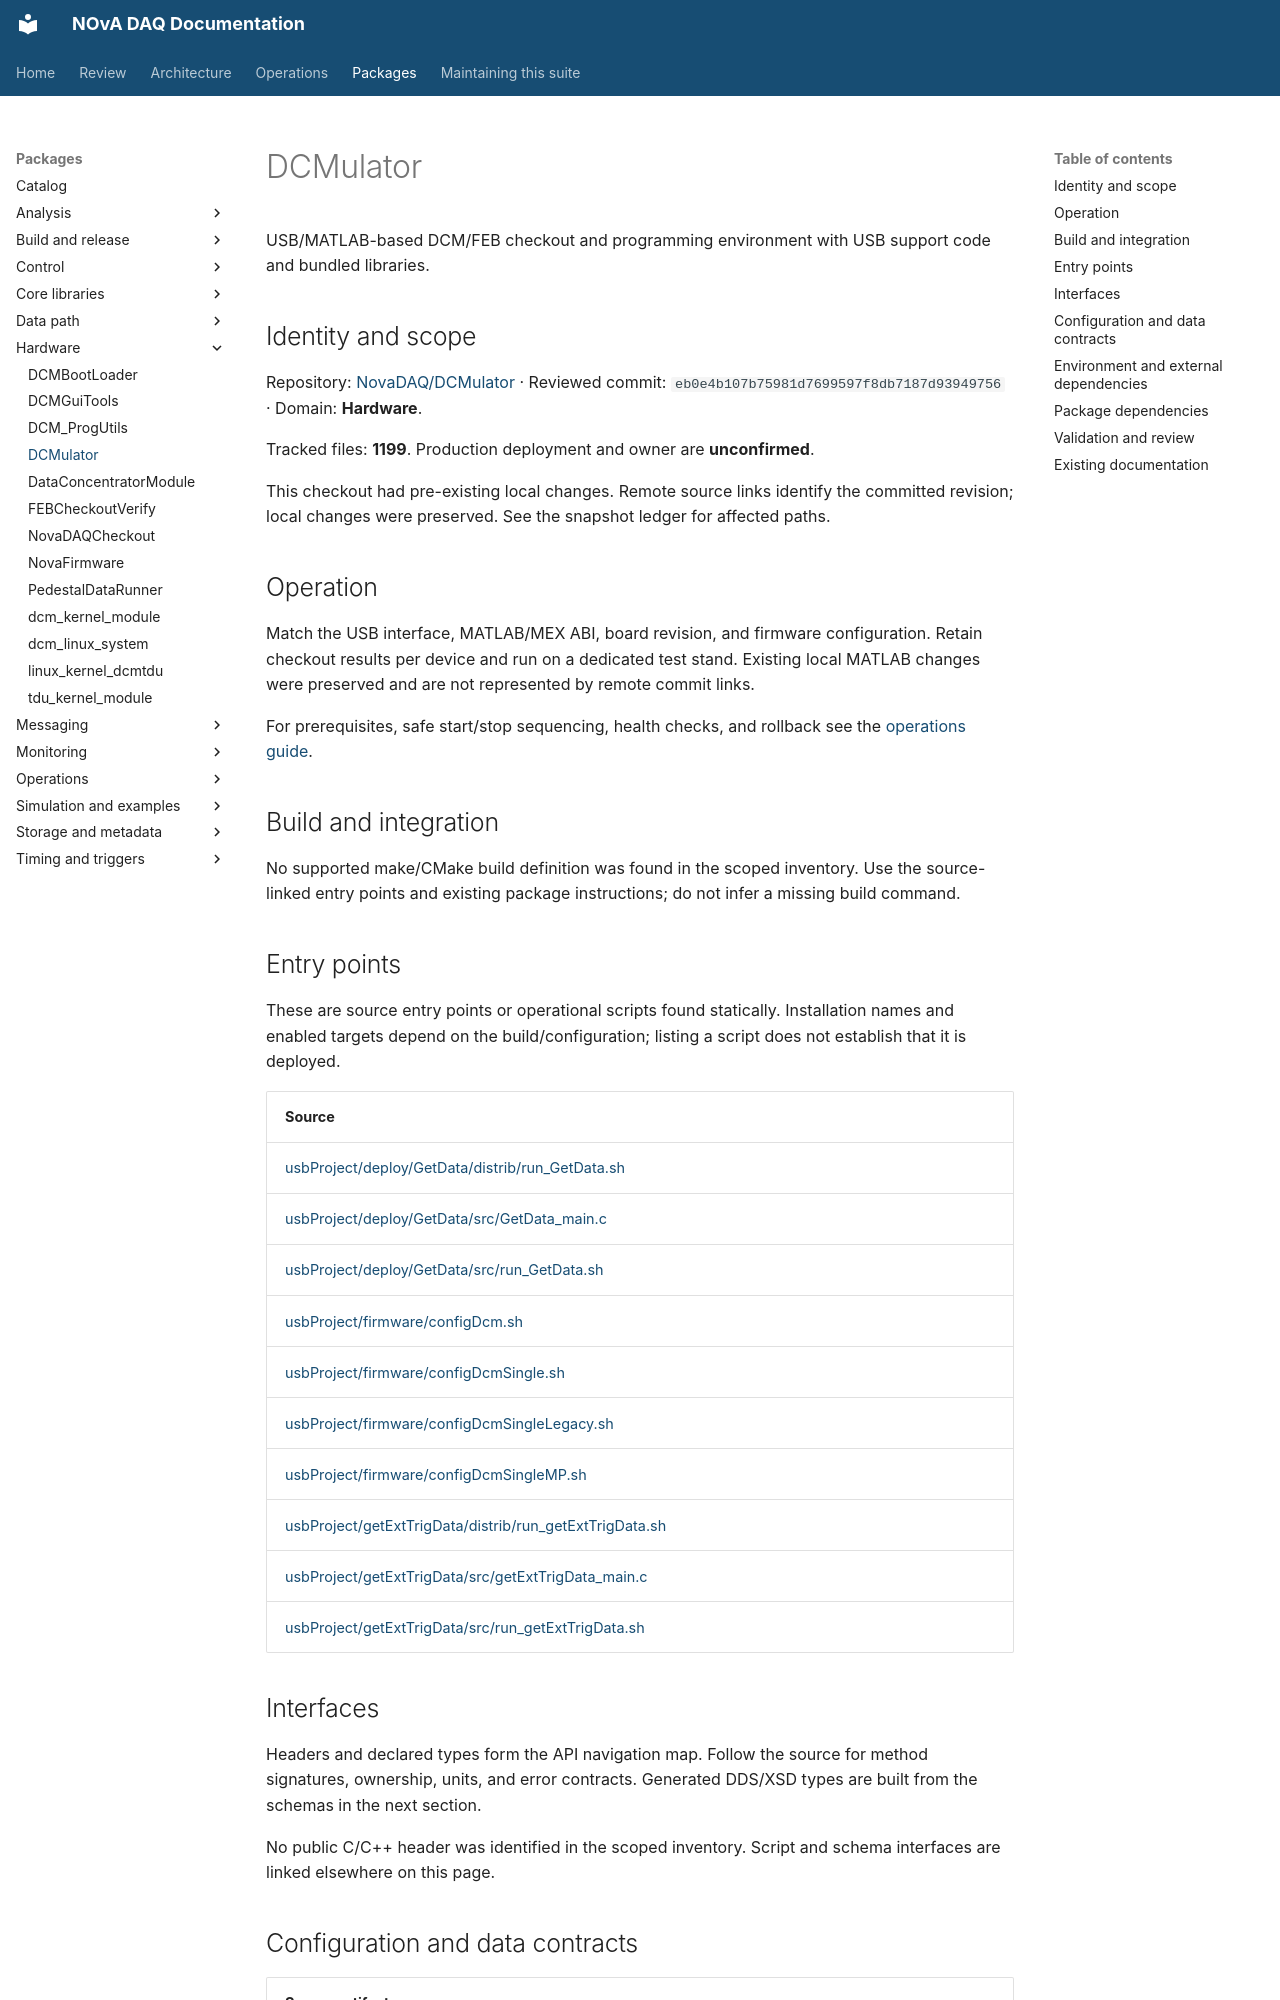

repository: NovaDAQ/novadaq-documentation · page: packages/DCMulator.html · generator: mkdocs

# DCMulator

USB/MATLAB-based DCM/FEB checkout and programming environment with USB support code and bundled libraries.

## Identity and scope

Repository: [NovaDAQ/DCMulator](https://github.com/NovaDAQ/DCMulator) · Reviewed commit: `eb0e4b107b75981d7699597f8db7187d93949756` · Domain: **Hardware**.

Tracked files: **1199**. Production deployment and owner are **unconfirmed**.

This checkout had pre-existing local changes. Remote source links identify the committed revision; local changes were preserved. See the snapshot ledger for affected paths.

## Operation

Match the USB interface, MATLAB/MEX ABI, board revision, and firmware configuration. Retain checkout results per device and run on a dedicated test stand. Existing local MATLAB changes were preserved and are not represented by remote commit links.

For prerequisites, safe start/stop sequencing, health checks, and rollback see the [operations guide](../operations/index.md).

## Build and integration

No supported make/CMake build definition was found in the scoped inventory. Use the source-linked entry points and existing package instructions; do not infer a missing build command.

## Entry points

These are source entry points or operational scripts found statically. Installation names and enabled targets depend on the build/configuration; listing a script does not establish that it is deployed.

| Source |
| --- |
| [usbProject/deploy/GetData/distrib/run_GetData.sh](https://github.com/NovaDAQ/DCMulator/blob/eb0e4b107b75981d7699597f8db7187d93949756/usbProject/deploy/GetData/distrib/run_GetData.sh) |
| [usbProject/deploy/GetData/src/GetData_main.c](https://github.com/NovaDAQ/DCMulator/blob/eb0e4b107b75981d7699597f8db7187d93949756/usbProject/deploy/GetData/src/GetData_main.c) |
| [usbProject/deploy/GetData/src/run_GetData.sh](https://github.com/NovaDAQ/DCMulator/blob/eb0e4b107b75981d7699597f8db7187d93949756/usbProject/deploy/GetData/src/run_GetData.sh) |
| [usbProject/firmware/configDcm.sh](https://github.com/NovaDAQ/DCMulator/blob/eb0e4b107b75981d7699597f8db7187d93949756/usbProject/firmware/configDcm.sh) |
| [usbProject/firmware/configDcmSingle.sh](https://github.com/NovaDAQ/DCMulator/blob/eb0e4b107b75981d7699597f8db7187d93949756/usbProject/firmware/configDcmSingle.sh) |
| [usbProject/firmware/configDcmSingleLegacy.sh](https://github.com/NovaDAQ/DCMulator/blob/eb0e4b107b75981d7699597f8db7187d93949756/usbProject/firmware/configDcmSingleLegacy.sh) |
| [usbProject/firmware/configDcmSingleMP.sh](https://github.com/NovaDAQ/DCMulator/blob/eb0e4b107b75981d7699597f8db7187d93949756/usbProject/firmware/configDcmSingleMP.sh) |
| [usbProject/getExtTrigData/distrib/run_getExtTrigData.sh](https://github.com/NovaDAQ/DCMulator/blob/eb0e4b107b75981d7699597f8db7187d93949756/usbProject/getExtTrigData/distrib/run_getExtTrigData.sh) |
| [usbProject/getExtTrigData/src/getExtTrigData_main.c](https://github.com/NovaDAQ/DCMulator/blob/eb0e4b107b75981d7699597f8db7187d93949756/usbProject/getExtTrigData/src/getExtTrigData_main.c) |
| [usbProject/getExtTrigData/src/run_getExtTrigData.sh](https://github.com/NovaDAQ/DCMulator/blob/eb0e4b107b75981d7699597f8db7187d93949756/usbProject/getExtTrigData/src/run_getExtTrigData.sh) |


## Interfaces

Headers and declared types form the API navigation map. Follow the source for method signatures, ownership, units, and error contracts. Generated DDS/XSD types are built from the schemas in the next section.

No public C/C++ header was identified in the scoped inventory. Script and schema interfaces are linked elsewhere on this page.
